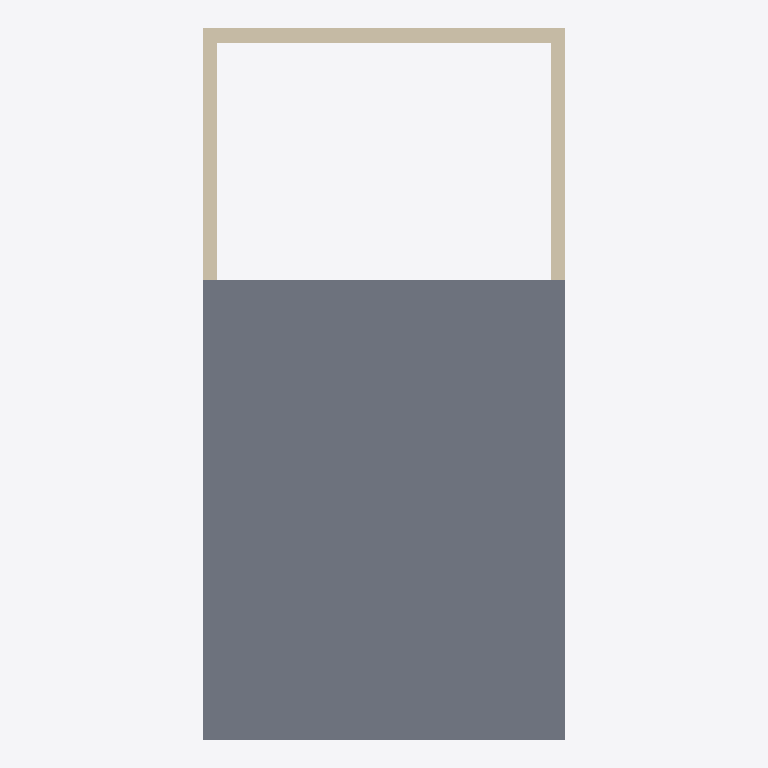
Plan cut of the same IFC building model at storey 'L2' (level 3.00 m, cut at 4.40 m), seen from above with north up, elements coloured by IFC class: 3 walls (beige), 1 slab (grey). Cut surfaces are drawn darker.
Extent 5.0 m × 9.9 m × 3.0 m (x, y, z). Storeys (2): L1 at 0.00 m; L2 at 3.00 m. Elements (9): 7 IfcWall, 2 IfcSlab.

HEADER;
FILE_DESCRIPTION(('ViewDefinition [CoordinationView]','RevitIdentifiers [ContentGUID: cbb0ae2e-6350-4225-8ca4-af668662c38d, VersionGUID: 001a5c6d-e1d9-47ab-abe4-178b0f065a38, NumberOfSaves: 30]','CoordinateReference [CoordinateBase: Shared Coordinates]'),'2;1');
FILE_NAME('01_02_004.ifc','2026-01-07T16:51:27+01:00',(''),(''),'ODA SDAI 24.6','Autodesk Revit 24.3.30.11 (ENU) - IFC 24.3.30.11','');
FILE_SCHEMA(('IFC4X3'));
ENDSEC;
DATA;
#27=IFCPROJECT('3BiAukOr129OoahsPvdJnz',#18,'Project Number',$,$,'Project Name','Project Status',(#22),#313);
#42=IFCSITE('3BiAukOr129OoahsPvdJn$',#18,'Default',$,$,#41,$,$,.ELEMENT.,(42,21,31,401672),(-71,-3,-24,-345703),0.0,$,$);
#32=IFCBUILDING('3BiAukOr129OoahsPvdJny',#18,'Building Name',$,$,#30,$,'Building Name',.ELEMENT.,$,$,#31);
#35=IFCBUILDINGSTOREY('2JF4e6axWHqu3u0C1FZlmi',#18,'L1',$,'Level:8mm Head',#34,$,'L1',.ELEMENT.,0.0);
#39=IFCBUILDINGSTOREY('1ZGO8hrFCHqw0v0026FpFv',#18,'L2',$,'Level:8mm Head',#38,$,'L2',.ELEMENT.,3000.0);
#159=IFCSLAB('3_DHXxtdb3wRKlXgyMiHCa',#18,'Floor:Generic 300mm:1603166',$,'Floor:Generic 300mm',#142,#158,'1603166',.FLOOR.);
#238=IFCWALL('006bnjuTb7gwla5uiF7YEz',#18,'Basic Wall:Generic - 200mm:1603973',$,'Basic Wall:Generic - 200mm',#226,#237,'1603973',.NOTDEFINED.);
#216=IFCWALL('006bnjuTb7gwla5uiF7YAR',#18,'Basic Wall:Generic - 200mm:1603747',$,'Basic Wall:Generic - 200mm',#204,#215,'1603747',.NOTDEFINED.);
#260=IFCWALL('006bnjuTb7gwla5uiF7YF$',#18,'Basic Wall:Generic - 200mm:1604039',$,'Basic Wall:Generic - 200mm',#248,#259,'1604039',.NOTDEFINED.);
ENDSEC;
